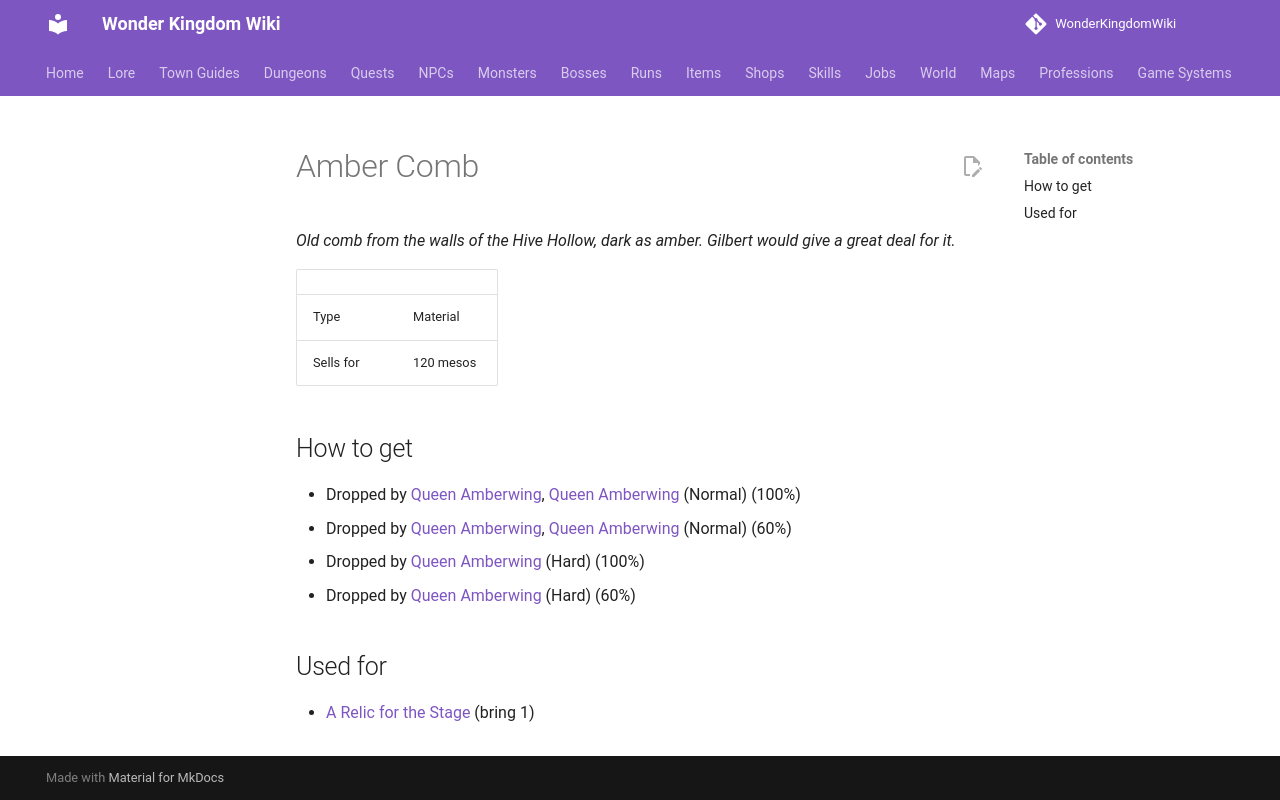

repository: alonohana627/WonderKingdomWiki · page: items/amber_comb/index.html · generator: mkdocs

<!-- Generated by tools/generate.py from GameLib. Do not edit: changes are overwritten. -->

# Amber Comb

*Old comb from the walls of the Hive Hollow, dark as amber. Gilbert would give a great deal for it.*

|  |  |
|---|---|
| Type | Material |
| Sells for | 120 mesos |

## How to get

- Dropped by [Queen Amberwing](../monsters/queen_amberwing.md), [Queen Amberwing](../bosses/queen_amberwing.md) (Normal) (100%)
- Dropped by [Queen Amberwing](../monsters/queen_amberwing.md), [Queen Amberwing](../bosses/queen_amberwing.md) (Normal) (60%)
- Dropped by [Queen Amberwing](../bosses/queen_amberwing.md) (Hard) (100%)
- Dropped by [Queen Amberwing](../bosses/queen_amberwing.md) (Hard) (60%)

## Used for

- [A Relic for the Stage](../quests/lavinia_a_relic_for_the_stage.md) (bring 1)
